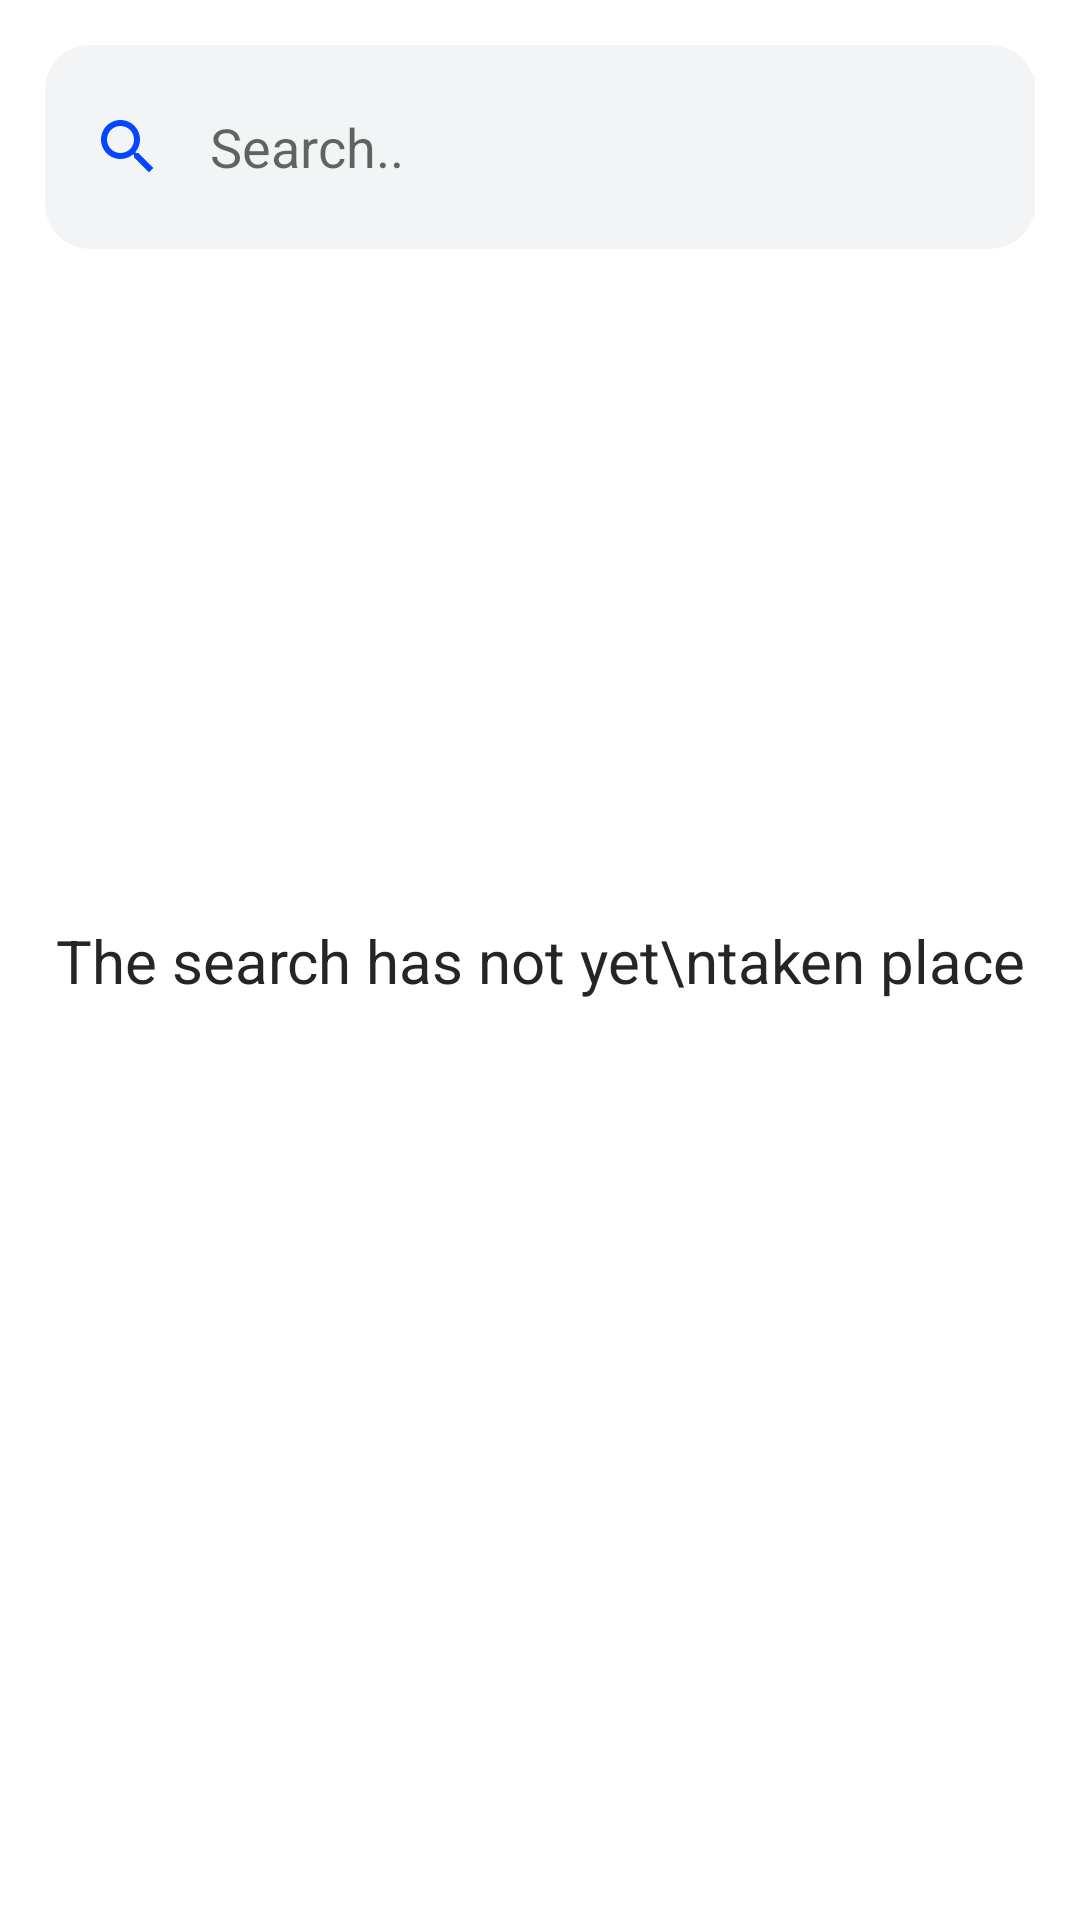

This screen was rendered from an Android layout file. Write that file and the resources it references.
<!-- AndroidManifest.xml: application theme Theme.MyMVVMexample -->
<!-- res/layout/fragment_search.xml -->
<?xml version="1.0" encoding="utf-8"?>
<androidx.constraintlayout.widget.ConstraintLayout
    xmlns:android="http://schemas.android.com/apk/res/android"
    xmlns:tools="http://schemas.android.com/tools"
    android:layout_width="match_parent"
    android:layout_height="match_parent"
    xmlns:app="http://schemas.android.com/apk/res-auto"
    tools:context=".ui.SearchFragment">

    <LinearLayout
        android:id="@+id/search_ll"
        android:layout_width="match_parent"
        android:layout_height="wrap_content"
        android:background="@drawable/search_shape"
        android:layout_marginHorizontal="15dp"
        android:paddingVertical="10dp"
        android:layout_marginTop="15dp"
        android:orientation="horizontal"
        android:gravity="center"
        app:layout_constraintTop_toTopOf="parent"
        >

        <ImageView
            android:id="@+id/search_view"
            android:layout_width="0dp"
            android:layout_weight="1"
            android:padding="5dp"
            android:layout_height="wrap_content"
            android:src="@drawable/ic_search"
            />

        <EditText
            android:id="@+id/search_et"
            android:layout_width="0dp"
            android:layout_height="wrap_content"
            android:layout_weight="5"
            android:background="#F3F4F6"
            android:hint="Search.."
            android:minHeight="48dp" />

    </LinearLayout>

    <androidx.recyclerview.widget.RecyclerView
        android:id="@+id/search_rv"
        android:layout_width="match_parent"
        android:layout_height="0dp"
        app:layoutManager="androidx.recyclerview.widget.LinearLayoutManager"
        tools:listitem="@layout/item_news_rv"
        android:layout_marginTop="15dp"
        android:visibility="gone"
        app:layout_constraintTop_toBottomOf="@id/search_ll"
        app:layout_constraintBottom_toBottomOf="parent"
        />
    <TextView
        android:id="@+id/search_info_tv"
        android:layout_width="wrap_content"
        android:layout_height="wrap_content"
        android:text="The search has not yet\ntaken place"
        android:gravity="center"
        android:textColor="#272424"
        android:textSize="20sp"
        app:layout_constraintTop_toTopOf="parent"
        app:layout_constraintBottom_toBottomOf="parent"
        app:layout_constraintRight_toRightOf="parent"
        app:layout_constraintLeft_toLeftOf="parent"
        />
    <ProgressBar
        android:id="@+id/progress_bar"
        android:layout_width="wrap_content"
        android:layout_height="wrap_content"
        android:visibility="gone"
        app:layout_constraintTop_toTopOf="parent"
        app:layout_constraintBottom_toBottomOf="parent"
        app:layout_constraintRight_toRightOf="parent"
        app:layout_constraintLeft_toLeftOf="parent"
        />

</androidx.constraintlayout.widget.ConstraintLayout>
<!-- res/layout/item_news_rv.xml (included above) -->
<?xml version="1.0" encoding="utf-8"?>
<androidx.cardview.widget.CardView
    xmlns:android="http://schemas.android.com/apk/res/android"
    android:layout_width="match_parent"
    xmlns:app="http://schemas.android.com/apk/res-auto"
    app:cardCornerRadius="8dp"
    android:layout_marginRight="10dp"
    android:layout_marginLeft="10dp"
    android:layout_marginBottom="10dp"
    app:cardUseCompatPadding="true"
    android:layout_height="160dp">

    <androidx.constraintlayout.widget.ConstraintLayout
        android:layout_width="match_parent"
        android:layout_height="match_parent">
        <ImageView
            android:id="@+id/item_news_img"
            android:layout_width="match_parent"
            android:layout_height="match_parent"
            android:src="@drawable/breaking_news"
            android:scaleType="centerCrop"
            />
        <TextView
            android:id="@+id/item_news_title"
            android:layout_width="0dp"
            android:layout_height="wrap_content"
            android:text="5 things to know cnundrum' of lupus"
            android:textSize="14sp"
            android:justificationMode="inter_word"
            android:paddingVertical="5dp"
            android:layout_marginLeft="10dp"
            android:layout_marginRight="10dp"
            android:textColor="@color/white"
            app:layout_constraintRight_toLeftOf="@id/saved_img"
            app:layout_constraintTop_toTopOf="parent"
            app:layout_constraintLeft_toLeftOf="parent"
            />
        <TextView
            android:id="@+id/item_news_auther"
            android:layout_width="wrap_content"
            android:layout_height="wrap_content"
            android:text="Matt Villano"
            android:textSize="14sp"
            android:padding="15dp"
            android:textColor="@color/white"
            app:layout_constraintBottom_toBottomOf="parent"
            app:layout_constraintLeft_toLeftOf="parent"
            />
        <TextView
            android:id="@+id/item_news_date"
            android:layout_width="wrap_content"
            android:layout_height="wrap_content"
            android:padding="15dp"
            android:text="Sunday, 9 May 2021"
            android:textColor="@color/white"
            app:layout_constraintBottom_toBottomOf="parent"
            app:layout_constraintRight_toRightOf="parent"/>

        <ImageView
            android:id="@+id/saved_img"
            android:layout_width="wrap_content"
            android:layout_height="wrap_content"
            android:padding="15dp"
            android:src="@drawable/heart_unselected"
            app:layout_constraintTop_toTopOf="parent"
            app:layout_constraintRight_toRightOf="parent"
            />

    </androidx.constraintlayout.widget.ConstraintLayout>


</androidx.cardview.widget.CardView>
<!-- resources referenced by this layout -->
<resources>
  <!-- drawable ic_search (drawable) -->
  <vector android:height="24dp" android:tint="#0546FF"
      android:viewportHeight="24" android:viewportWidth="24"
      android:width="24dp" xmlns:android="http://schemas.android.com/apk/res/android">
      <path android:fillColor="@android:color/white" android:pathData="M15.5,14h-0.79l-0.28,-0.27C15.41,12.59 16,11.11 16,9.5 16,5.91 13.09,3 9.5,3S3,5.91 3,9.5 5.91,16 9.5,16c1.61,0 3.09,-0.59 4.23,-1.57l0.27,0.28v0.79l5,4.99L20.49,19l-4.99,-5zM9.5,14C7.01,14 5,11.99 5,9.5S7.01,5 9.5,5 14,7.01 14,9.5 11.99,14 9.5,14z"/>
  </vector>
  <!-- drawable search_shape (drawable) -->
  <?xml version="1.0" encoding="utf-8"?>
  <shape xmlns:android="http://schemas.android.com/apk/res/android"
      android:shape="rectangle">
  
      <solid
          android:color="#F3F4F6"/>
  
      <corners
          android:radius="15dp"/>
  </shape>
  <style name="Theme.MyMVVMexample" parent="Theme.MaterialComponents.DayNight.DarkActionBar">
          
          <item name="colorPrimary">@color/purple_500</item>
          <item name="colorPrimaryVariant">@color/purple_700</item>
          <item name="colorOnPrimary">@color/white</item>
          
          <item name="colorSecondary">@color/teal_200</item>
          <item name="colorSecondaryVariant">@color/teal_700</item>
          <item name="colorOnSecondary">@color/black</item>
          
          <item name="android:statusBarColor" tools:targetApi="l">#000000</item>
          
          <item name="windowNoTitle">true</item>
      </style>
  <!-- not gathered from this repository: default colours our renderer supplied (Android Studio template values) -->
  <color name="purple_500">#FF6200EE</color>
  <color name="purple_700">#FF3700B3</color>
  <color name="teal_200">#FF03DAC5</color>
  <color name="teal_700">#FF018786</color>
  <color name="black">#FF000000</color>
  <color name="white">#FFFFFFFF</color>
</resources>
